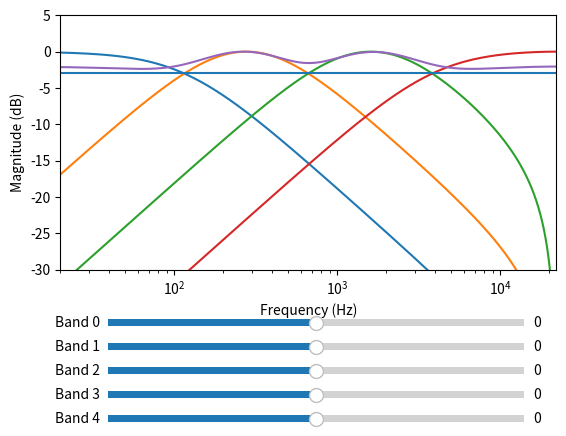

This chart was generated by the following Python code:
import numpy as np
import matplotlib.pyplot as plt
from matplotlib.widgets import Slider, Button, RadioButtons
from scipy import signal

class EQBand():
    def __init__(self,lp_cutoff,hp_cutoff,fs):
        order = 1
        self.fs = fs
        self.gain = 0.0
        if hp_cutoff == 0.0:
            self.filter = signal.butter(order,lp_cutoff,'lowpass',fs=fs,output='sos')
        elif lp_cutoff == 0.0:
            self.filter = signal.butter(order,hp_cutoff,'highpass',fs=fs,output='sos')
        else:
            self.filter = signal.butter(order,[lp_cutoff, hp_cutoff],'bandpass',fs=fs,output='sos')

            
def fft(x,fs,fft_len):
    F = np.fft.fft(x,fft_len,norm='ortho')
    F = np.abs(F)
    F = norm(F)
    Ff = (fs/2)*np.linspace(0,1,int(fft_len/2))
    Fdb = 20*np.log10(F[:int(len(F)/2)]);
    
    return F, Ff, Fdb

def norm( n ):
    return n/np.max(np.abs(n))

def calculate_bands(fs):
    bands = 5
    step = (np.log(fs/2) - np.log(20)) / (bands-1)
    cutoff = np.zeros(bands-1)
    cutoff[0] = np.exp(step)*20

    for i in range(1,bands-1):
        cutoff[i] = np.exp(step) * cutoff[i-1]

    cutoff[-1] = 0
    #cutoff[-1] = np.floor(cutoff[-1]) 

    cutoff = np.pad(cutoff,(1,1),'constant',constant_values=0) 

    return cutoff

fig, ax = plt.subplots()
plt.subplots_adjust(bottom=0.35)
plt.xlabel('Frequency (Hz)')
plt.ylabel('Magnitude (dB)')


fs = 44100
sig_len = 8192 * 8 
freqs = calculate_bands(fs)

print(freqs)

band = []
b = EQBand(freqs[1],freqs[0],fs)
band.append(b)
b = EQBand(freqs[1],freqs[2],fs)
band.append(b)
b = EQBand(freqs[2],freqs[3],fs)
band.append(b)
b = EQBand(freqs[4],freqs[3],fs)
band.append(b)


h = signal.unit_impulse(sig_len)
x = signal.sosfilt(band[0].filter,h)
x1 = signal.sosfilt(band[1].filter,h)
x2 = signal.sosfilt(band[2].filter,h)
x3 = signal.sosfilt(band[3].filter,h)


h = signal.unit_impulse(sig_len)

def update():
    y = 0.0
    for i in range(0,len(band)):
        h = signal.unit_impulse(sig_len)
        gain = np.power(10, band[i].gain / 20)
        z0 = signal.sosfilt(band[i].filter,h) * gain
        y += z0

    return y

y = update()

X,Xf,Xdb = fft(x,fs,sig_len)
X1,X1f,X1db = fft(x1,fs,sig_len)
X2,X2f,X2db = fft(x2,fs,sig_len)
X3,X3f,X3db = fft(x3,fs,sig_len)

Y,Yf,Ydb = fft(y,fs,sig_len)

l,  = ax.semilogx(Xf,Xdb)
l1, = ax.semilogx(X1f,X1db)
l2, = ax.semilogx(X2f,X2db)
l3, = ax.semilogx(X3f,X3db)
ly, = ax.semilogx(Yf,Ydb)

plt.hlines(-3,0,max(Xf))
plt.xlim(20,fs/2)
plt.ylim(-30,5)
plt.xlabel('Frequency (Hz)')
plt.ylabel('Magnitude (dB)')

def update_graph(val):
    print(band_0.val)
    band[0].gain = band_0.val
    band[1].gain = band_1.val
    band[2].gain = band_2.val
    band[3].gain = band_3.val
    #band[4].gain = band_4.val
    
    y = update() 
    Y,Yf,Ydb = fft(y,fs,sig_len)
    
    ly.set_ydata(Ydb)

axcolor = 'lightgoldenrodyellow'
axfreq_0 = plt.axes([0.2, 0.225, 0.65, 0.03], facecolor=axcolor)
axfreq_1 = plt.axes([0.2, 0.175, 0.65, 0.03], facecolor=axcolor)
axfreq_2 = plt.axes([0.2, 0.125, 0.65, 0.03], facecolor=axcolor)
axfreq_3 = plt.axes([0.2, 0.075, 0.65, 0.03], facecolor=axcolor)
axfreq_4 = plt.axes([0.2, 0.025, 0.65, 0.03], facecolor=axcolor)

band_0 = Slider(axfreq_0, 'Band 0', -100, 100, valinit=0, valstep=0.5)
band_1 = Slider(axfreq_1, 'Band 1', -100, 100, valinit=0, valstep=0.5)
band_2 = Slider(axfreq_2, 'Band 2', -100, 100, valinit=0, valstep=0.5)
band_3 = Slider(axfreq_3, 'Band 3', -100, 100, valinit=0, valstep=0.5)
band_4 = Slider(axfreq_4, 'Band 4', -100, 100, valinit=0, valstep=0.5)

band_0.on_changed(update_graph)
band_1.on_changed(update_graph)
band_2.on_changed(update_graph)
band_3.on_changed(update_graph)
band_4.on_changed(update_graph)

plt.show()
